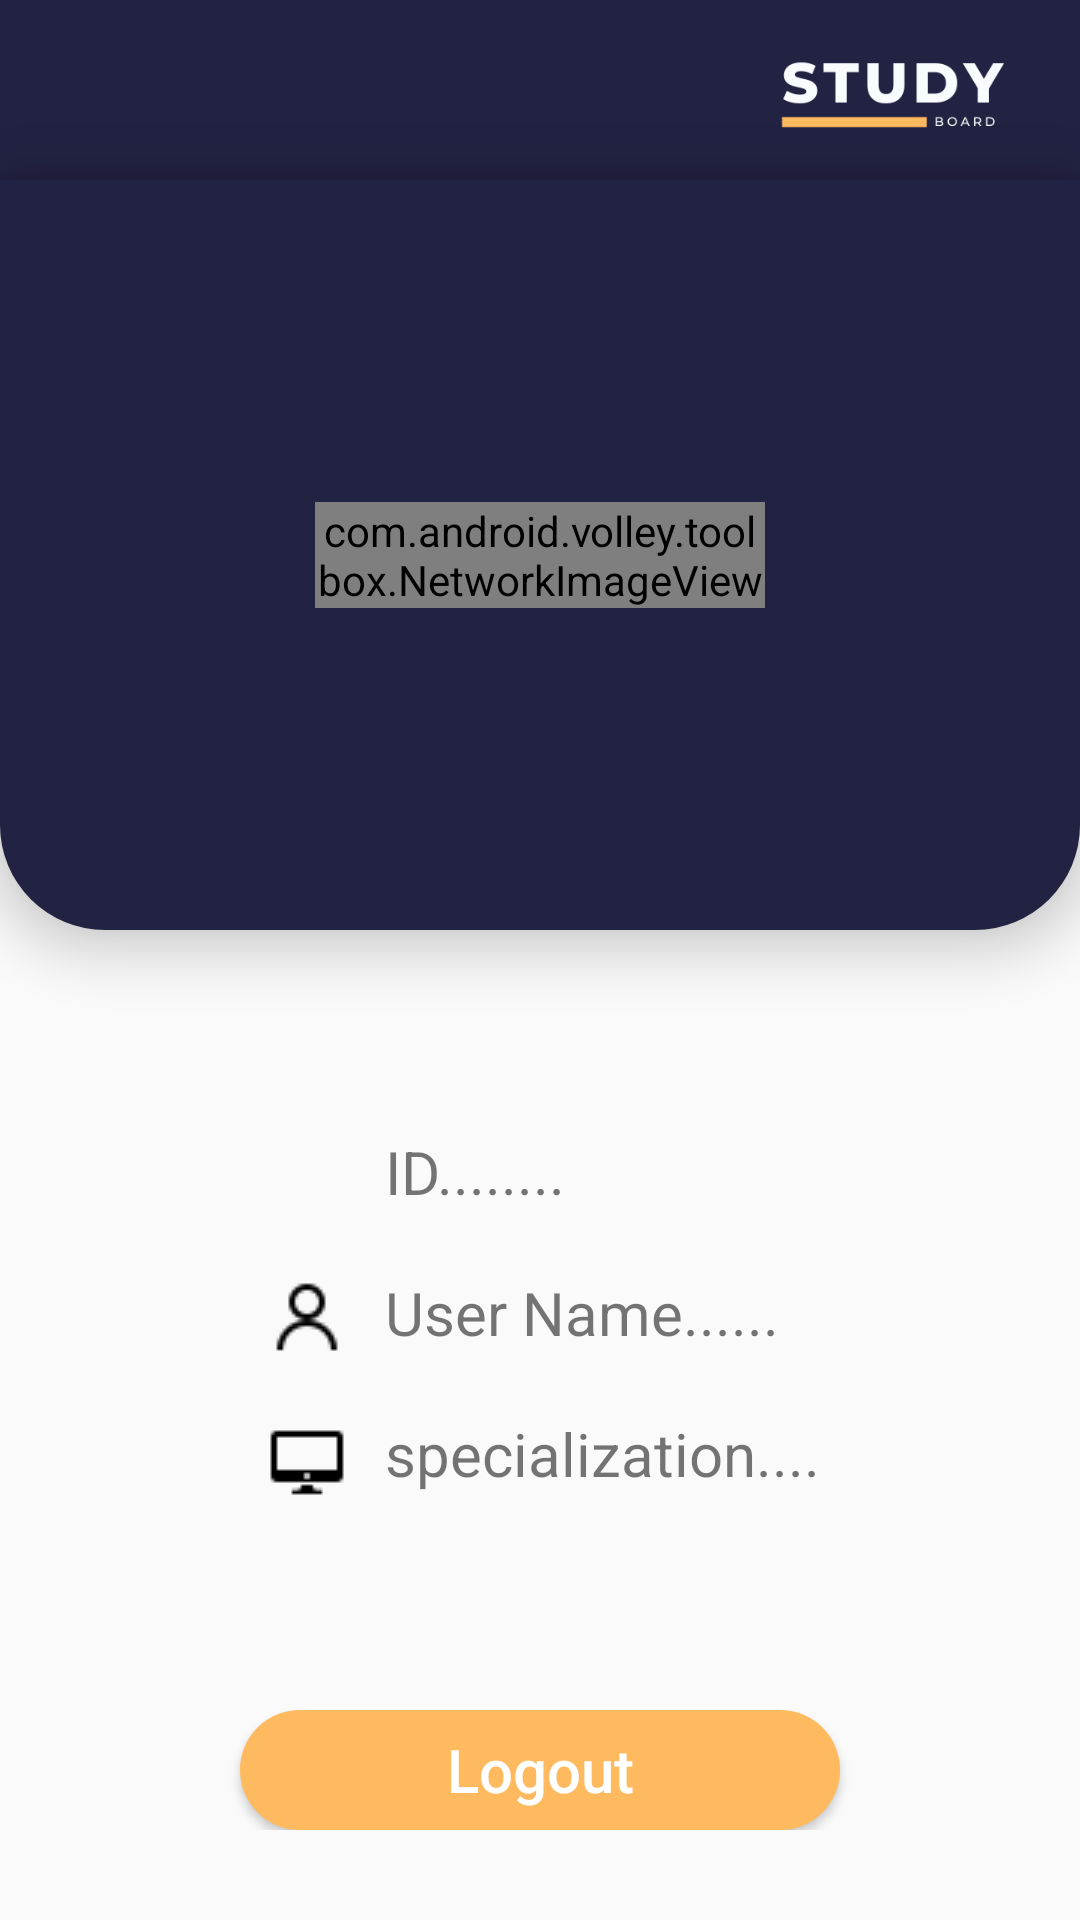

Here is an Android app screen rendered from its layout file. Give the layout XML and the strings, colors and styles it references.
<!-- AndroidManifest.xml: application theme Theme.Final_project_y -->
<!-- res/layout/activity_profile.xml -->
<?xml version="1.0" encoding="utf-8"?>
<RelativeLayout
    xmlns:android="http://schemas.android.com/apk/res/android"
    android:layout_width="match_parent"
    android:layout_height="match_parent"
    android:orientation="vertical">
    <include android:id="@+id/nav" layout="@layout/item_nav_bar"/>
    <LinearLayout
        android:id="@+id/header"
        android:layout_below="@id/nav"
        android:layout_width="match_parent"
        android:layout_height="wrap_content"
        android:background="@drawable/profile_rectangle_shape"
        android:elevation="10dp"
        android:orientation="vertical">

        <LinearLayout
            android:layout_width="match_parent"
            android:layout_height="250dp"
            android:orientation="vertical"
            android:gravity="center">

            <com.android.volley.toolbox.NetworkImageView
                android:id="@+id/profile_stu_img"
                android:src="@drawable/circle_shape"
                android:background="@drawable/circle_shape"
                android:layout_width="150dp"
                android:layout_height="wrap_content"
                android:adjustViewBounds="true"
                android:scaleType="fitCenter"
                />

        </LinearLayout>


    </LinearLayout>


    <LinearLayout
        android:layout_below="@+id/header"
        android:layout_width="match_parent"
        android:layout_height="match_parent"
        android:orientation="vertical">

        <LinearLayout
            android:layout_width="match_parent"
            android:layout_height="wrap_content"
            android:layout_weight="2">

            <RelativeLayout
                android:layout_width="match_parent"
                android:layout_height="match_parent"
                android:gravity="center">

                <ImageView
                    android:id="@+id/image_id"
                    android:layout_width="32dp"
                    android:layout_height="32dp"
                    android:layout_marginEnd="10dp"
                    android:src="@drawable/id" />

                <TextView
                    android:id="@+id/text_view_stu_id"
                    android:layout_width="wrap_content"
                    android:layout_height="32dp"
                    android:layout_alignBaseline="@id/image_id"
                    android:layout_toEndOf="@id/image_id"
                    android:text="ID........"
                    android:textSize="20sp" />
                <ImageView
                    android:id="@+id/image_name"
                    android:layout_width="32dp"
                    android:layout_height="32dp"
                    android:layout_marginEnd="10dp"
                    android:layout_marginTop="15dp"
                    android:src="@drawable/user"
                    android:layout_below="@id/image_id"/>

                <TextView
                    android:id="@+id/text_view_stu_name"
                    android:layout_width="wrap_content"
                    android:layout_height="32dp"
                    android:layout_below="@id/text_view_stu_id"
                    android:layout_alignBaseline="@id/image_id"
                    android:layout_marginTop="15dp"
                    android:layout_toEndOf="@id/image_name"
                    android:text="User Name......"
                    android:textSize="20sp" />
                <ImageView
                    android:id="@+id/image_spec"
                    android:layout_width="32dp"
                    android:layout_height="32dp"
                    android:layout_marginEnd="10dp"
                    android:layout_marginTop="15dp"
                    android:src="@drawable/pc"
                    android:layout_below="@id/image_name"/>

                <TextView
                    android:id="@+id/text_view_stu_spec"
                    android:layout_width="wrap_content"
                    android:layout_height="32dp"
                    android:layout_below="@id/text_view_stu_name"
                    android:layout_alignBaseline="@id/image_spec"
                    android:layout_marginTop="15dp"
                    android:layout_toEndOf="@id/image_spec"
                    android:text="specialization...."
                    android:textSize="20sp" />

            </RelativeLayout>
        </LinearLayout>

        <LinearLayout
            android:layout_width="match_parent"
            android:layout_height="wrap_content"
            android:gravity="center_horizontal"
            android:layout_marginBottom="30dp">
            <Button
                android:id="@+id/btn_logout_stu"
                android:layout_width="200dp"
                android:layout_height="40dp"
                android:text="Logout"
                android:background="@drawable/rectangle_button_orange"
                android:textSize="20sp"
                android:textColor="@color/white"
                android:textAllCaps="false"
                android:elevation="20dp"/>

        </LinearLayout>
    </LinearLayout>
</RelativeLayout>
<!-- res/layout/item_nav_bar.xml (included above) -->
<LinearLayout
    android:layout_width="match_parent"
    android:layout_height="60dp"
    android:layout_weight="1"
    android:background="@color/my_dark_blue"
    xmlns:android="http://schemas.android.com/apk/res/android">
    <ImageView
        android:id="@+id/back_to_main_page"
        android:layout_width="40dp"
        android:layout_height="40dp"
        android:src="@drawable/left_arrow_48_white"
        android:layout_marginStart="20dp"
        android:layout_marginTop="10dp"/>
    <View
        android:layout_width="0dp"
        android:layout_height="match_parent"
        android:layout_weight="1"/>
    <ImageView
        android:id="@+id/logo"
        android:layout_width="80dp"
        android:layout_height="40dp"
        android:src="@drawable/logo_dark"
        android:layout_marginTop="10dp"
        android:layout_marginEnd="20dp"/>
</LinearLayout>
<!-- resources referenced by this layout -->
<resources>
  <color name="my_dark_blue">#222242</color>
  <color name="white">#FFFFFFFF</color>
  <!-- drawable circle_shape (drawable) -->
  <?xml version="1.0" encoding="utf-8"?>
  <shape xmlns:android="http://schemas.android.com/apk/res/android"
      android:shape="oval">
      <solid
          android:color="#222242"/>
  
      <size
          android:width="150dp"
          android:height="150dp"/>
  
  </shape>
  <!-- drawable logo_dark: png bitmap (drawable-v24, 7380 bytes) -->
  <!-- drawable pc: png bitmap (drawable-mdpi, 236 bytes) -->
  <!-- drawable profile_rectangle_shape (drawable) -->
  <?xml version="1.0" encoding="utf-8"?>
  <shape xmlns:android="http://schemas.android.com/apk/res/android"
      android:shape="rectangle">
      <solid android:color="#222242"/>
      <corners
          android:bottomLeftRadius="35dp"
          android:bottomRightRadius="35dp">
      </corners>
  </shape>
  <!-- drawable rectangle_button_orange (drawable) -->
  <?xml version="1.0" encoding="utf-8"?>
  <shape xmlns:android="http://schemas.android.com/apk/res/android"
      android:shape="rectangle">
      <solid android:color="@color/my_Orange"/>
      <corners
          android:radius="25dp">
      </corners>
  
  </shape>
  <!-- drawable user: png bitmap (drawable-mdpi, 468 bytes) -->
  <style name="Theme.Final_project_y" parent="Theme.AppCompat.DayNight.DarkActionBar">
          
          <item name="colorPrimary">@color/purple_500</item>
          <item name="colorPrimaryVariant">@color/purple_700</item>
          <item name="colorOnPrimary">@color/white</item>
          
          <item name="colorSecondary">@color/teal_200</item>
          <item name="colorSecondaryVariant">@color/teal_700</item>
          <item name="colorOnSecondary">@color/black</item>
          
          <item name="android:statusBarColor" tools:targetApi="l">?attr/colorPrimaryVariant</item>
          
      </style>
  <color name="my_Orange">#FFBA5F</color>
  <color name="purple_500">#222242</color>
  <color name="purple_700">#2A3D6C </color>
  <color name="teal_200">#2A3D6C</color>
  <color name="teal_700">#2A3D6C</color>
  <color name="black">#FF000000</color>
</resources>
